The GitHub repository Lagoon6/Chrome_Data_Dashboard_pj contains a labelled image folder "Split_data" with 4 categories: dent augmentation, dent side augmentation, OK data, side augmentation. Examples follow, each with its label.

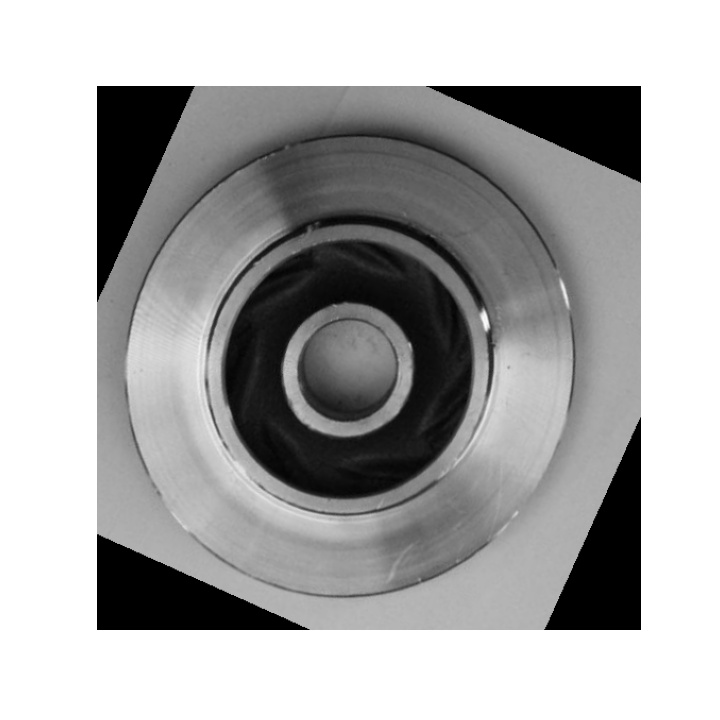
Label: dent augmentation

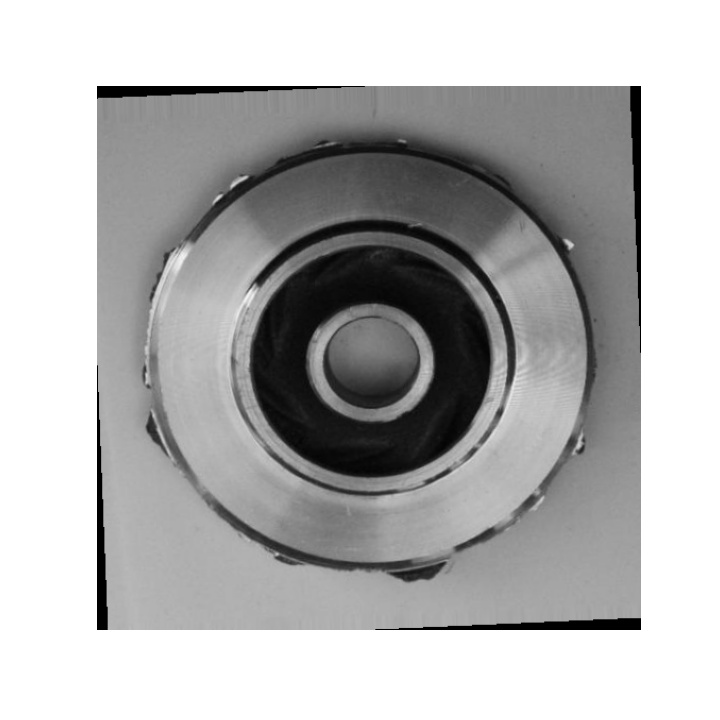
Label: side augmentation

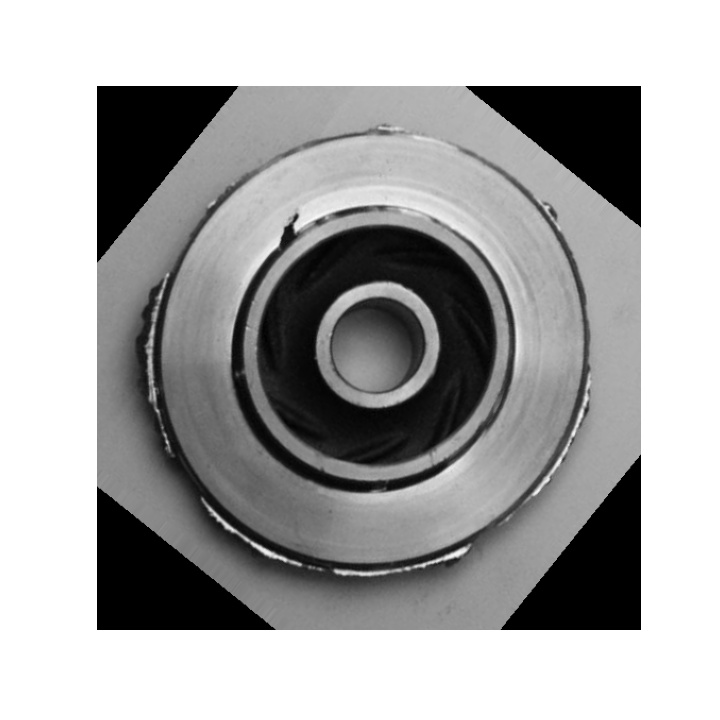
Label: dent side augmentation

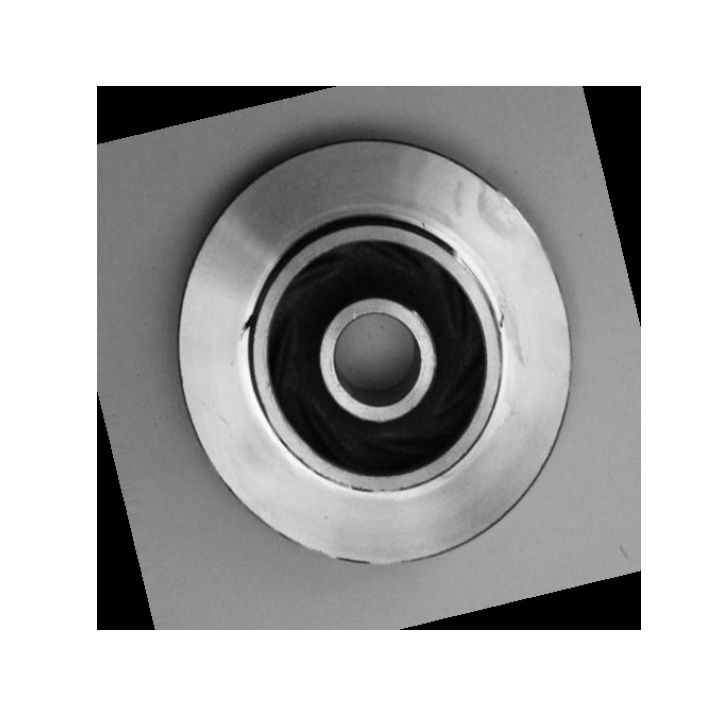
Label: dent augmentation

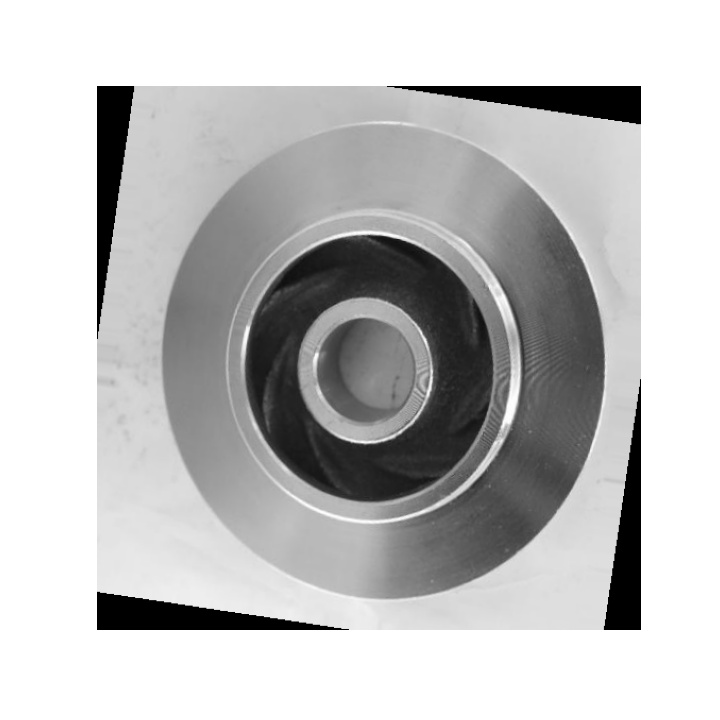
Label: OK data

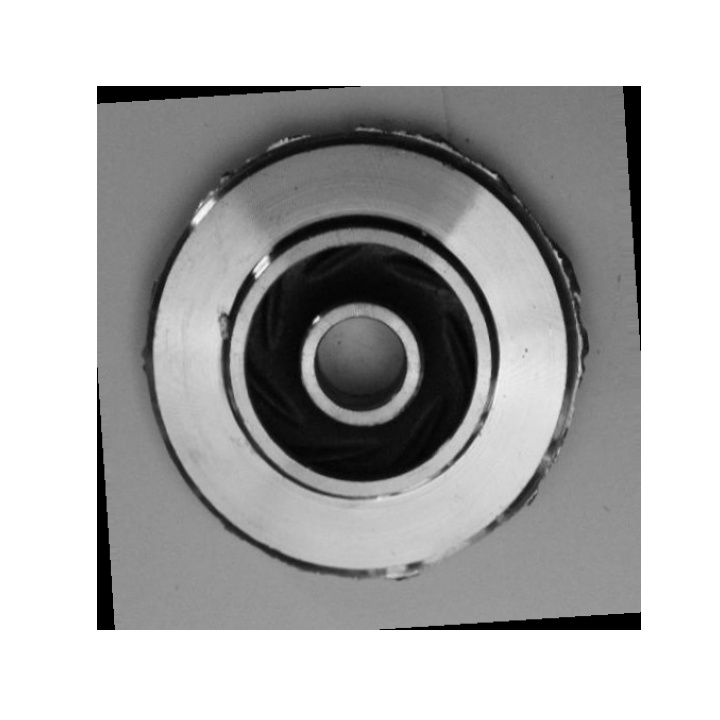
Label: dent side augmentation
